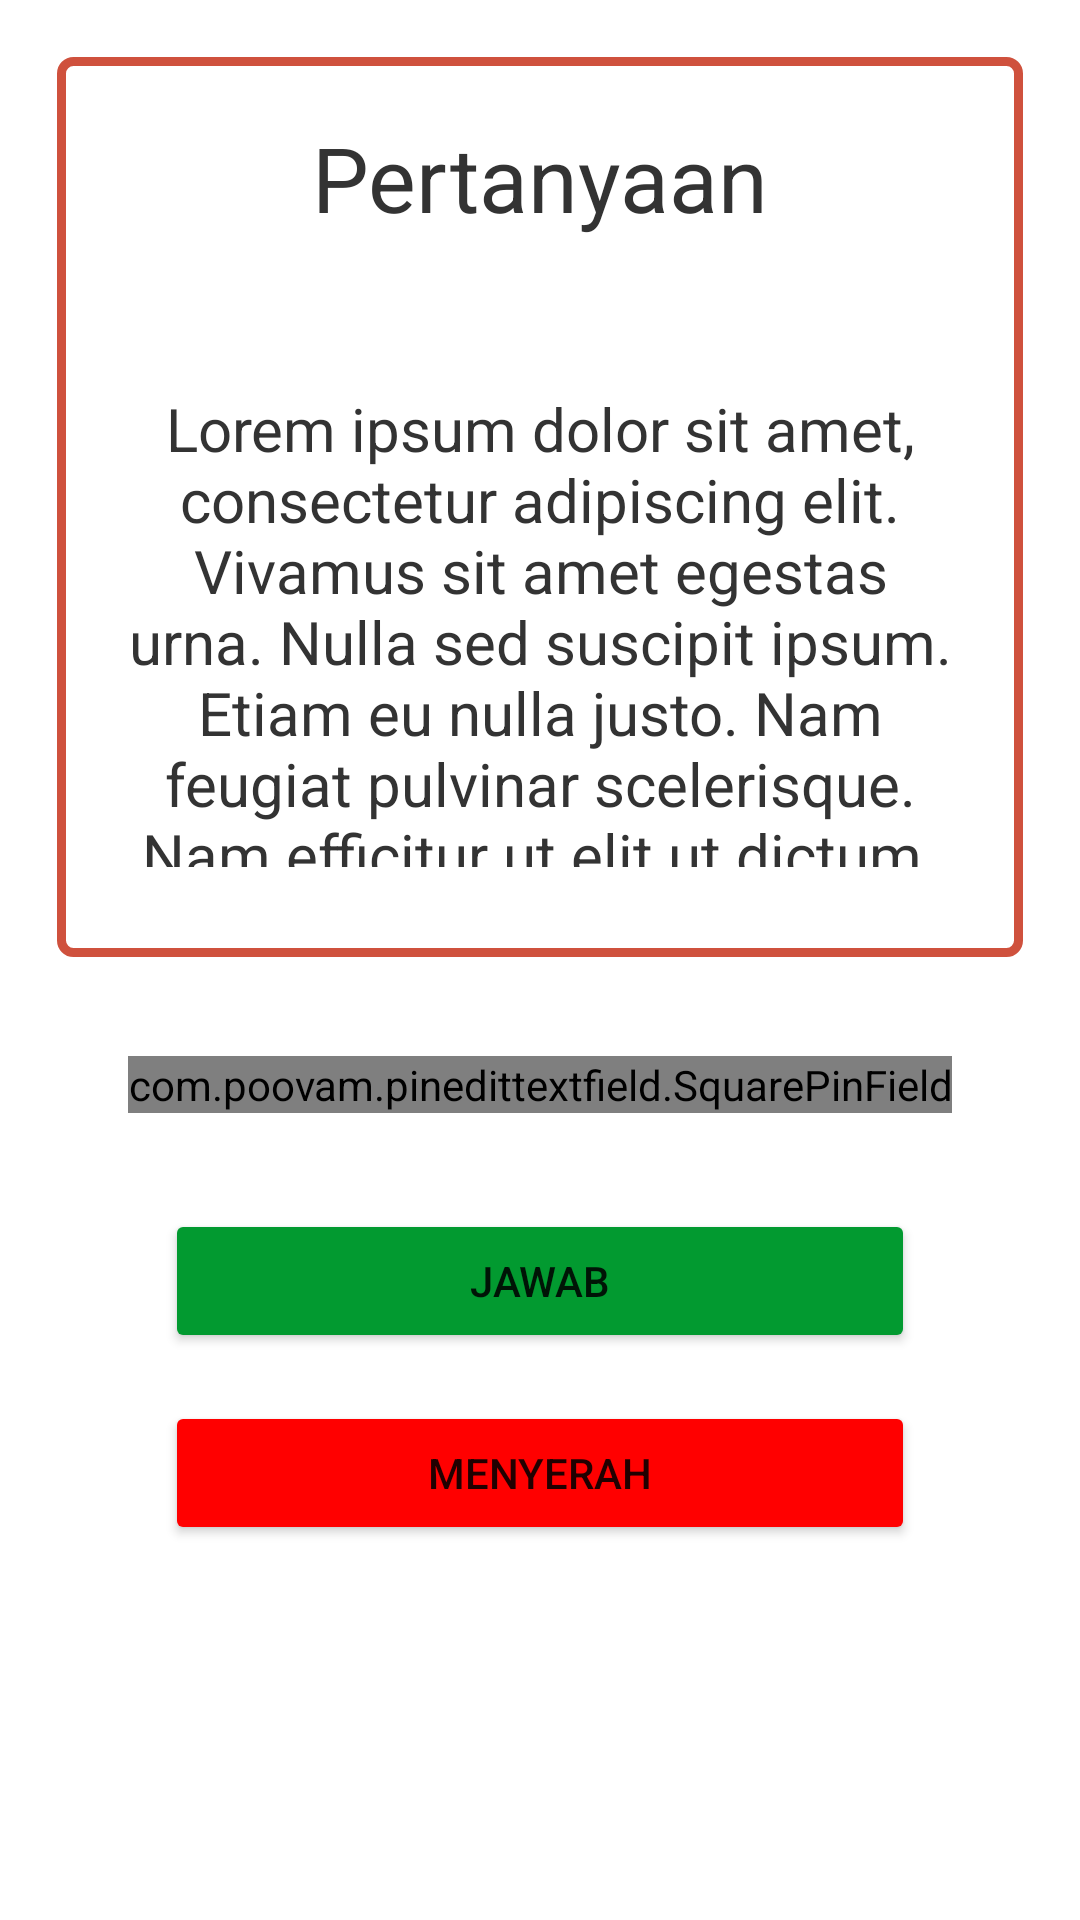

Write the Android layout XML for this screen, with the resource values it uses.
<!-- AndroidManifest.xml: application theme Theme.JokesBapackBapack -->
<!-- res/layout/fragment_game.xml -->
<?xml version="1.0" encoding="utf-8"?>
<RelativeLayout xmlns:android="http://schemas.android.com/apk/res/android"
    xmlns:app="http://schemas.android.com/apk/res-auto"
    xmlns:tools="http://schemas.android.com/tools"
    android:layout_width="match_parent"
    android:layout_height="match_parent"
    android:padding="16dp"
    tools:context=".GameFragment">

    <LinearLayout
        android:id="@+id/card"
        android:layout_width="match_parent"
        android:layout_height="300dp"
        android:layout_marginStart="3dp"
        android:layout_marginLeft="3dp"
        android:layout_marginTop="3dp"
        android:layout_marginEnd="3dp"
        android:layout_marginRight="3dp"
        android:layout_marginBottom="3dp"
        android:background="@drawable/border_color"
        android:orientation="vertical"
        android:padding="20dp">

        <TextView
            android:id="@+id/title"
            android:layout_width="wrap_content"
            android:layout_height="wrap_content"
            android:layout_gravity="center_horizontal"
            android:layout_marginBottom="50dp"
            android:textColor="#333"
            android:textSize="30sp"
            android:text="Pertanyaan" />

        <TextView
            android:id="@+id/tvQuestion"
            android:layout_width="wrap_content"
            android:layout_height="wrap_content"
            android:layout_gravity="center"
            android:paddingBottom="10dp"
            android:text="@string/dummy_text"
            android:textAlignment="center"
            android:textColor="#333"
            android:textSize="20sp"
            tools:text="@string/dummy_text" />
    </LinearLayout>

    <TextView
        android:layout_width="wrap_content"
        android:layout_height="wrap_content"
        android:id="@+id/tvFalseAnswer"
        tools:visibility="visible"
        android:visibility="gone"
        android:text="Xixixi salah pack"
        android:layout_below="@+id/card"
        android:layout_centerHorizontal="true"
        android:layout_marginTop="20dp"
        android:textSize="20sp"
        android:textColor="@color/red"/>

    <com.poovam.pinedittextfield.SquarePinField
        android:id="@+id/squareField"
        android:layout_width="wrap_content"
        android:layout_height="wrap_content"
        android:layout_marginTop="30dp"
        android:inputType="text"
        android:textSelectHandle="@drawable/text_handle"
        android:textSize="20sp"
        app:cornerRadius="4dp"
        app:fieldBgColor="#ddd"
        android:layout_below="@+id/tvFalseAnswer"
        android:layout_centerInParent="true"
        app:noOfFields="4"/>

    <Button
        android:id="@+id/btnAnswer"
        android:layout_width="250dp"
        android:layout_height="wrap_content"
        android:layout_gravity="center_horizontal"
        android:layout_marginTop="32dp"
        android:backgroundTint="#029a30"
        android:text="Jawab"
        app:backgroundTint="#029a30"
        android:layout_below="@+id/squareField"
        android:layout_centerInParent="true"/>

    <Button
        android:id="@+id/btnGiveUp"
        android:layout_width="250dp"
        android:layout_height="wrap_content"
        android:layout_gravity="center_horizontal"
        android:layout_marginTop="16dp"
        android:text="MENYERAH"
        app:backgroundTint="#ff0000"
        android:layout_below="@+id/btnAnswer"
        android:layout_centerInParent="true"/>


</RelativeLayout>
<!-- resources referenced by this layout -->
<resources>
  <!-- drawable border_color (drawable) -->
  <?xml version="1.0" encoding="utf-8"?>
  <shape xmlns:android="http://schemas.android.com/apk/res/android">
      <solid android:color="@color/white"/>
      <stroke android:width="3dp" android:color="#cf513d" />
      <corners android:radius="4dp"/>
      <padding android:left="0dp" android:top="0dp"
          android:right="0dp" android:bottom="0dp" />
  </shape>
  <string name="dummy_text">"Lorem ipsum dolor sit amet, consectetur adipiscing elit. Vivamus sit amet egestas urna. Nulla sed suscipit ipsum. Etiam eu nulla justo. Nam feugiat pulvinar scelerisque. Nam efficitur ut elit ut dictum. Aenean mollis libero at fringilla porta. Integer mi justo, hendrerit a tincidunt ac, scelerisque ut lectus. "</string>
  <style name="Theme.JokesBapackBapack" parent="Theme.MaterialComponents.DayNight.DarkActionBar">
          
          <item name="colorPrimary">@color/purple_500</item>
          <item name="colorPrimaryVariant">@color/purple_700</item>
          <item name="colorOnPrimary">@color/white</item>
          
          <item name="colorSecondary">@color/teal_200</item>
          <item name="colorSecondaryVariant">@color/teal_700</item>
          <item name="colorOnSecondary">@color/black</item>
          
          <item name="android:statusBarColor" tools:targetApi="l">?attr/colorPrimaryVariant</item>
          
      </style>
  <!-- not gathered from this repository: default colours our renderer supplied (Android Studio template values) -->
  <color name="purple_500">#FF6200EE</color>
  <color name="purple_700">#FF3700B3</color>
  <color name="teal_200">#FF03DAC5</color>
  <color name="teal_700">#FF018786</color>
  <color name="black">#FF000000</color>
  <color name="white">#FFFFFFFF</color>
</resources>
